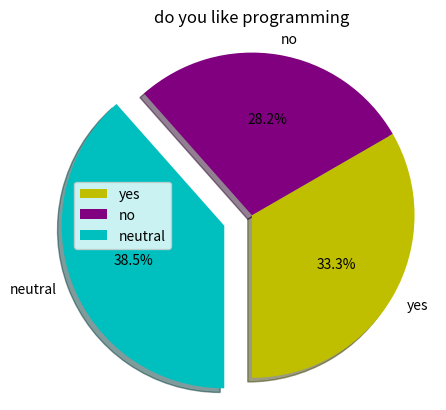

Python code for this plot:
import matplotlib.pyplot as plt

#defining different labels that would be used in the pie
activities = ['yes','no','neutral']


slices = [13,11,15]
colors = ['y','purple','c']

# this uses plt.pie instead of plt.plot or plt.bar, shadow will add a shadow under the graph labels, startangle rotates and
# tilts the graph, explode can offset a section of the graph, in this case the green section gets offset, autopct is used to
# format the value of each label, in this case we set it so it shows the percentage value up to only 1 decimal place
plt.pie(slices, labels=activities, colors=colors, startangle=270, shadow=True, explode=(0,0,0.2),radius=1.1, autopct='%2.1f%%')

plt.legend()
plt.title("do you like programming")
plt.show()